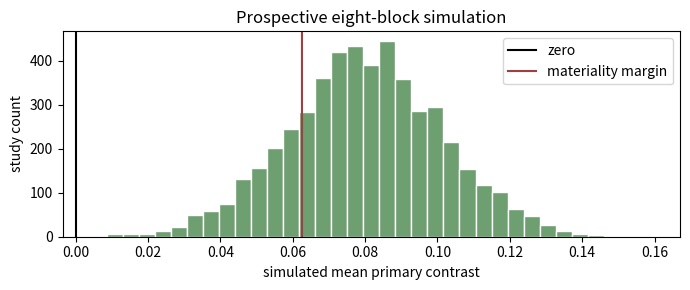

The matplotlib source for this figure:
import numpy as np
import matplotlib.pyplot as plt
from scipy import stats

SEED = 15
rng = np.random.Generator(np.random.PCG64(SEED))
np.set_printoptions(precision=3, suppress=True)
print(f"NumPy {np.__version__}; seed={SEED}")


n_blocks = 8
training_exposure = 8_192_000
allocations = np.array(["breadth", "balanced", "phase_depth"])
unique_sequences = np.array([250_000, 125_000, 62_500])
origins_per_sequence = np.array([1, 2, 4])
nominal_catalog = unique_sequences * origins_per_sequence
exposure_by_cell = np.full((n_blocks, 3), training_exposure, dtype=np.int64)
support_by_cell = np.broadcast_to(nominal_catalog, (n_blocks, 3))
recurrence = training_exposure / nominal_catalog
assert np.unique(exposure_by_cell).tolist() == [training_exposure]
assert np.unique(nominal_catalog).tolist() == [250_000]
assert np.allclose(recurrence, recurrence[0])
print(dict(zip(allocations, zip(unique_sequences, origins_per_sequence))))
print(f"recurrence per nominal atom={recurrence[0]:.2f}")


B, P = 8, 308
gfc_expectation = np.array([0.30, 0.34, 0.41])
completion_expectation = np.array([0.23, 0.24, 0.25])
participant = rng.normal(0, 0.05, size=(1, 1, P))
block = rng.normal(0, 0.015, size=(B, 1, 1))
cell_noise_g = rng.normal(0, 0.010, size=(B, 3, 1))
cell_noise_c = rng.normal(0, 0.010, size=(B, 3, 1))
scores_g = np.clip(gfc_expectation[None, :, None] + participant + block + cell_noise_g + rng.normal(0, 0.025, (B, 3, P)), -1, 1)
scores_c = np.clip(completion_expectation[None, :, None] + 0.7 * participant + 0.6 * block + cell_noise_c + rng.normal(0, 0.025, (B, 3, P)), -1, 1)
assert scores_g.shape == scores_c.shape == (8, 3, 308)
print("GFC and completion shapes:", scores_g.shape, scores_c.shape)


def primary_contrasts(gfc_scores, completion_scores):
    gfc_means = np.asarray(gfc_scores, dtype=np.float64).mean(axis=-1)
    completion_means = np.asarray(completion_scores, dtype=np.float64).mean(axis=-1)
    residual = gfc_means - completion_means
    return residual[:, 2] - residual[:, 0]

def t_interval(values, confidence):
    values = np.asarray(values, dtype=np.float64)
    mean = values.mean()
    se = values.std(ddof=1) / np.sqrt(len(values))
    critical = stats.t.ppf((1 + confidence) / 2, df=len(values) - 1)
    return mean, (mean - critical * se, mean + critical * se)

P_r = primary_contrasts(scores_g, scores_c)
p_mean, p_interval_95 = t_interval(P_r, 0.95)
_, p_interval_90 = t_interval(P_r, 0.90)
margin = 0.0625
p_resolved = ((p_interval_95[0] > 0 or p_interval_95[1] < 0) and abs(p_mean) >= margin)
p_equivalent = p_interval_90[0] > -margin and p_interval_90[1] < margin
assert P_r.shape == (8,)
assert not (p_resolved and p_equivalent)
print(f"mean P={p_mean:.3f}; resolved={p_resolved}; equivalent={p_equivalent}")


def bootstrap_primary(gfc_scores, completion_scores, replicates, rng, *, resample_blocks):
    gfc_scores = np.asarray(gfc_scores, dtype=np.float64)
    completion_scores = np.asarray(completion_scores, dtype=np.float64)
    B, A, P = gfc_scores.shape
    estimates = np.empty(replicates)
    for b in range(replicates):
        participant_draw = rng.integers(0, P, size=P, endpoint=False)
        sampled_g = gfc_scores[..., participant_draw]
        sampled_c = completion_scores[..., participant_draw]
        if resample_blocks:
            block_draw = rng.integers(0, B, size=B, endpoint=False)
            sampled_g = sampled_g[block_draw]
            sampled_c = sampled_c[block_draw]
        assert sampled_g.shape == sampled_c.shape == (B, A, P)
        estimates[b] = primary_contrasts(sampled_g, sampled_c).mean()
    return estimates

bootstrap_rng = np.random.Generator(np.random.PCG64(1501))
participant_only = bootstrap_primary(scores_g, scores_c, 2000, bootstrap_rng, resample_blocks=False)
crossed = bootstrap_primary(scores_g, scores_c, 2000, bootstrap_rng, resample_blocks=True)
participant_ci = np.quantile(participant_only, [0.025, 0.975], method="linear")
crossed_ci = np.quantile(crossed, [0.025, 0.975], method="linear")
assert participant_ci[0] < participant_ci[1] and crossed_ci[0] < crossed_ci[1]
print("participant-only interval:", participant_ci)
print("crossed interval:         ", crossed_ci)


J_BLOCKS = 4
phase_residual = (scores_g[:J_BLOCKS, 2].mean(axis=-1) - scores_c[:J_BLOCKS, 2].mean(axis=-1))
nearby_jitter_residual = phase_residual - rng.normal(0.045, 0.018, size=J_BLOCKS)
jitter_contrast = phase_residual - nearby_jitter_residual
jitter_mean, jitter_interval = t_interval(jitter_contrast, 0.95)
assert jitter_contrast.shape == (4,)
print(f"mean J={jitter_mean:.3f}; 95% interval={jitter_interval}")


simulation_rng = np.random.Generator(np.random.PCG64(1502))
n_studies, n_model_blocks = 5000, 8
assumed_mean, assumed_sd = 0.08, 0.06
simulated = simulation_rng.normal(assumed_mean, assumed_sd, size=(n_studies, n_model_blocks))
means = simulated.mean(axis=1)
ses = simulated.std(axis=1, ddof=1) / np.sqrt(n_model_blocks)
critical = stats.t.ppf(0.975, df=n_model_blocks - 1)
lower, upper = means - critical * ses, means + critical * ses
resolved_positive = lower > 0
materially_positive = resolved_positive & (means >= margin)
assert simulated.shape == (5000, 8)
print(f"median 95% half-width={np.median(critical * ses):.3f}")
print(f"P(resolve above zero)={resolved_positive.mean():.3f}")
print(f"P(materially positive)={materially_positive.mean():.3f}")

fig, ax = plt.subplots(figsize=(7, 3))
ax.hist(means, bins=35, color="#6d9f71", edgecolor="white")
ax.axvline(0, color="black", label="zero")
ax.axvline(margin, color="#9f3f3f", label="materiality margin")
ax.set(xlabel="simulated mean primary contrast", ylabel="study count", title="Prospective eight-block simulation")
ax.legend()
plt.tight_layout()
plt.show()
